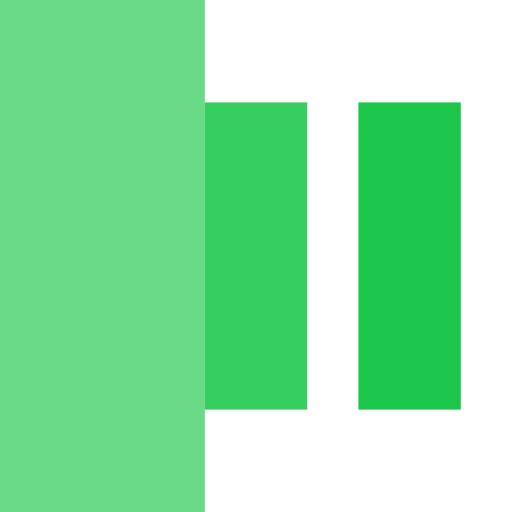
t = 0.00 s
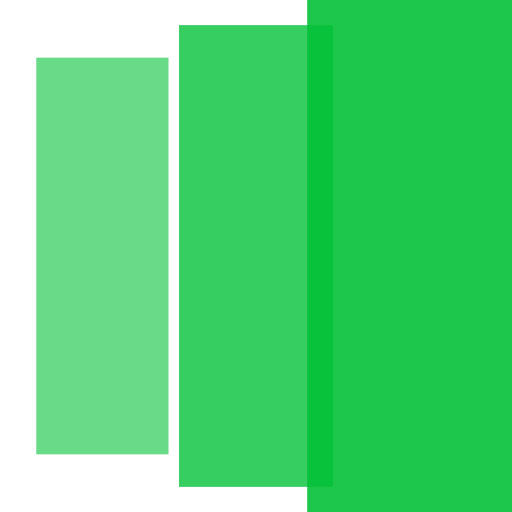
t = 0.20 s
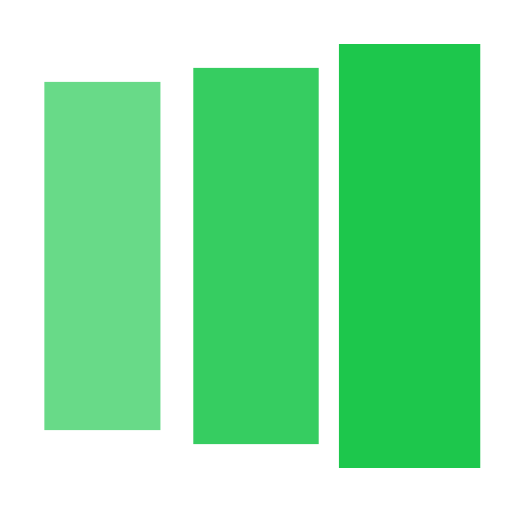
t = 0.35 s
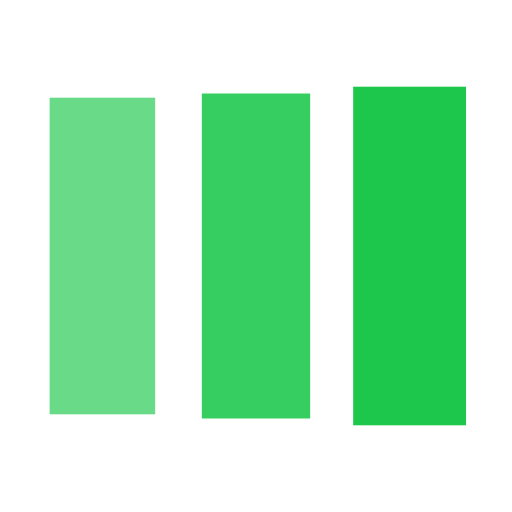
t = 0.60 s
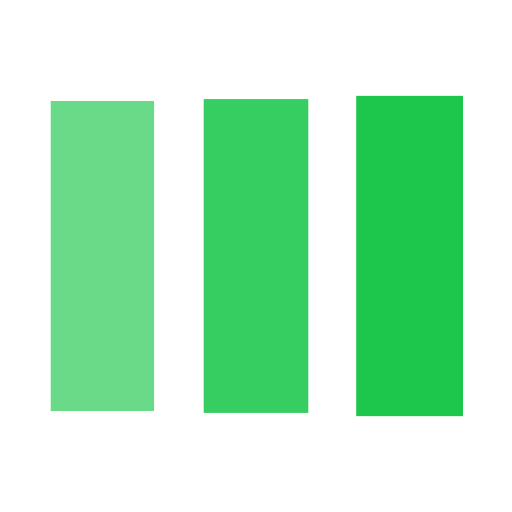
t = 0.75 s
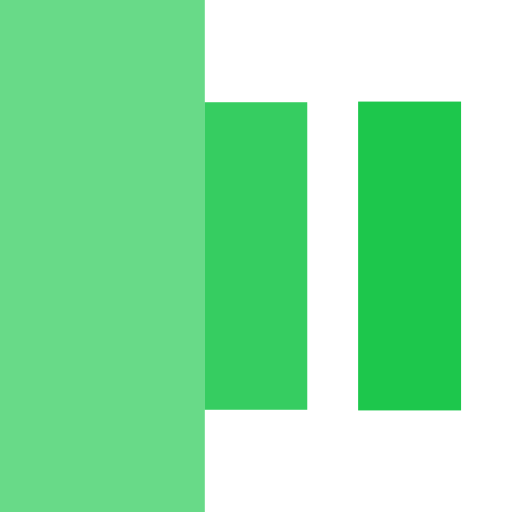
t = 1.00 s

The animated SVG that drew these frames (rendered in a browser with its animation timeline set to each time). Animation: 3 SMIL elements (animateTransform=3); one cycle of 1.20 s, repeats indefinitely.

<?xml version="1.0" encoding="utf-8"?><svg width='120px' height='120px' xmlns="http://www.w3.org/2000/svg" viewBox="0 0 100 100" preserveAspectRatio="xMidYMid" class="uil-facebook"><rect x="0" y="0" width="100" height="100" fill="#ffffff" class="bk"></rect><g transform="translate(20 50)"><rect x="-10" y="-30" width="20" height="60" fill="#04c139" opacity="0.6"><animateTransform attributeName="transform" type="scale" from="2" to="1" begin="0s" repeatCount="indefinite" dur="1s" calcMode="spline" keySplines="0.1 0.9 0.4 1" keyTimes="0;1" values="2;1"></animateTransform></rect></g><g transform="translate(50 50)"><rect x="-10" y="-30" width="20" height="60" fill="#04c139" opacity="0.8"><animateTransform attributeName="transform" type="scale" from="2" to="1" begin="0.1s" repeatCount="indefinite" dur="1s" calcMode="spline" keySplines="0.1 0.9 0.4 1" keyTimes="0;1" values="2;1"></animateTransform></rect></g><g transform="translate(80 50)"><rect x="-10" y="-30" width="20" height="60" fill="#04c139" opacity="0.9"><animateTransform attributeName="transform" type="scale" from="2" to="1" begin="0.2s" repeatCount="indefinite" dur="1s" calcMode="spline" keySplines="0.1 0.9 0.4 1" keyTimes="0;1" values="2;1"></animateTransform></rect></g></svg>